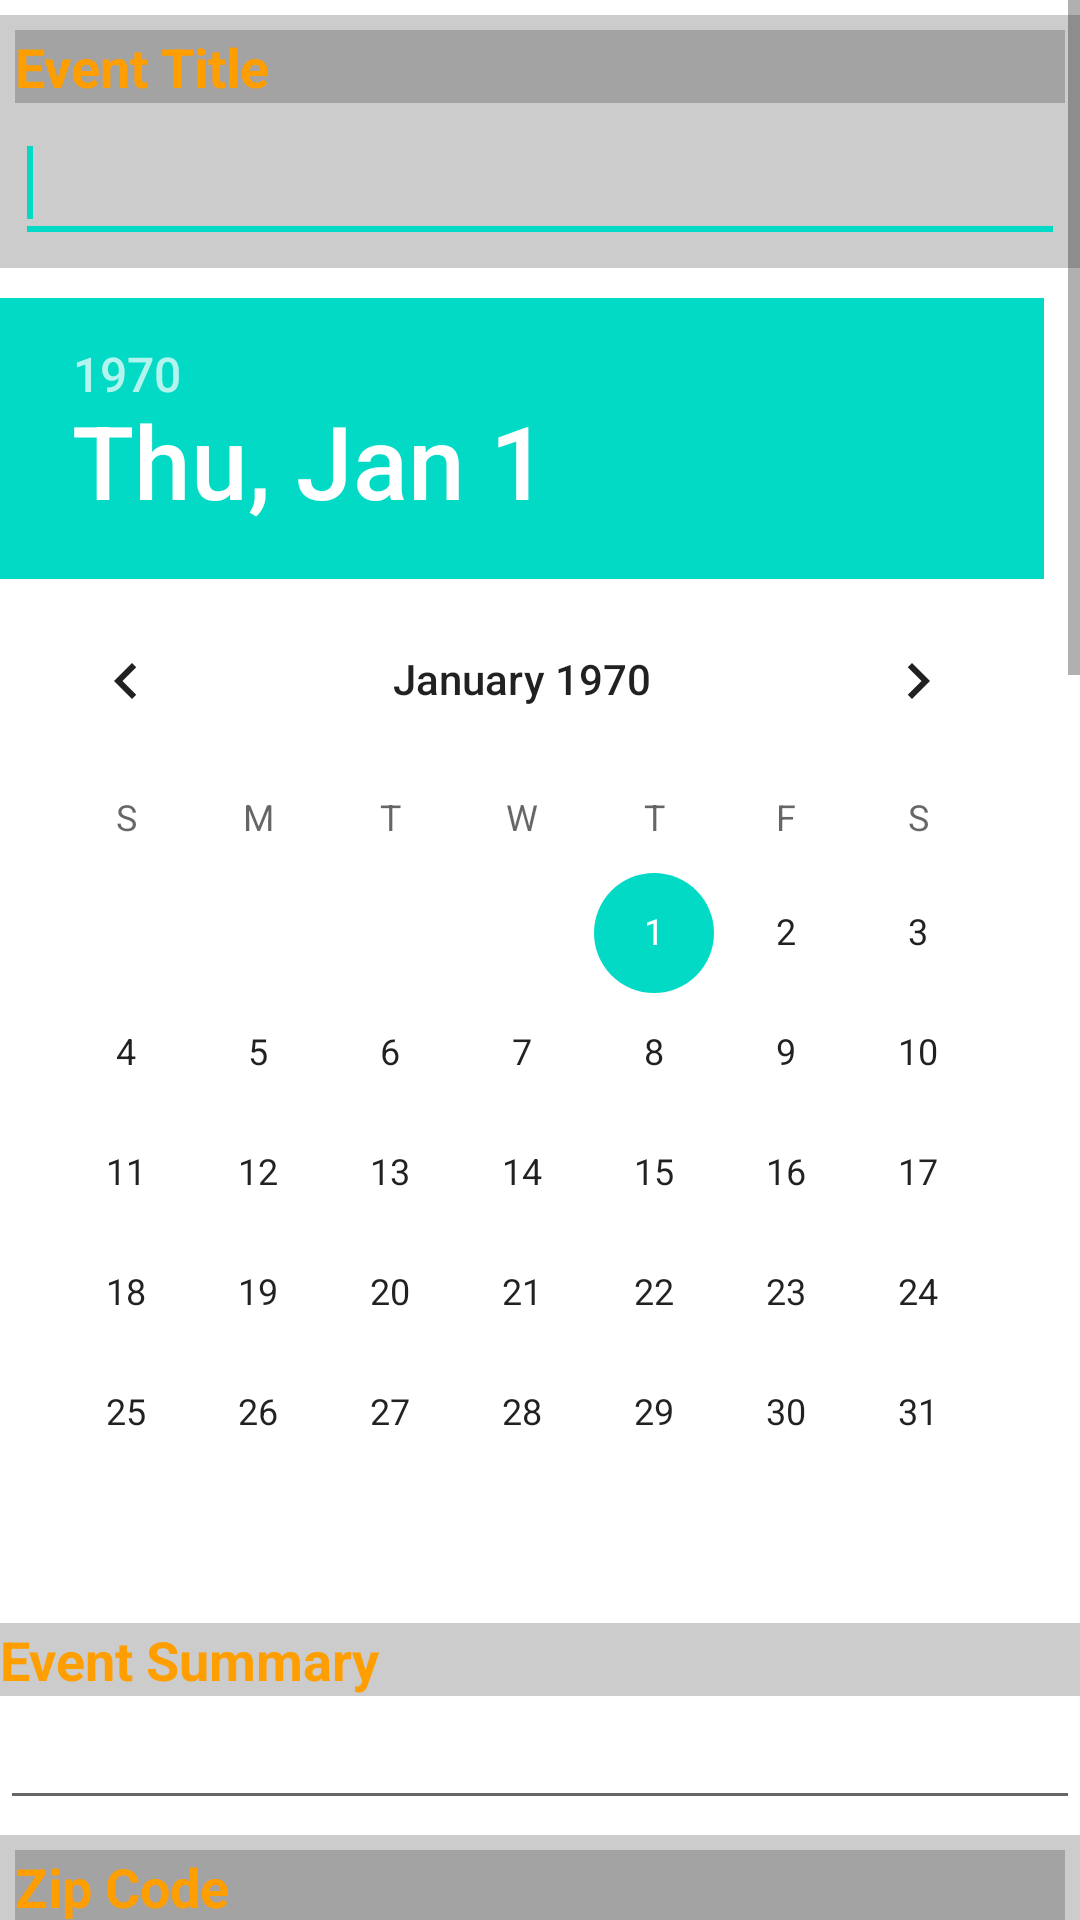

The Android layout XML behind this screen, and the referenced resources:
<!-- AndroidManifest.xml: application theme AppTheme -->
<!-- res/layout/activity_subform.xml -->
<?xml version="1.0" encoding="utf-8"?>

<LinearLayout xmlns:android="http://schemas.android.com/apk/res/android"
    android:layout_width="match_parent"
    android:layout_height="match_parent"
    android:background="@android:color/transparent"
    android:orientation="vertical" >

    <ScrollView
        android:id="@+id/scrollView1"
        android:layout_width="match_parent"
        android:layout_height="wrap_content" >

        <LinearLayout
            android:layout_width="match_parent"
            android:layout_height="wrap_content"
            android:orientation="vertical" >

            <LinearLayout
                android:layout_width="fill_parent"
                android:layout_height="wrap_content"
                android:layout_marginTop="5dip"
                android:background="#33000000"
                android:orientation="vertical"
                android:padding="5dip" >

                <TextView
                    android:id="@+id/textView1"
                    android:layout_width="match_parent"
                    android:layout_height="wrap_content"
                    android:background="#33000000"
                    android:text="Event Title"
                    android:textColor="#ff9e00"
        			android:textSize="18sp"
            android:textStyle="bold" />

                <EditText
                    android:id="@+id/titleText"
                    android:layout_width="match_parent"
                    android:layout_height="wrap_content"
                    android:ems="10"
                    android:minHeight="50dp" />
            </LinearLayout>

            <DatePicker
                android:id="@+id/datePicker1"
                android:layout_width="fill_parent"
                android:layout_height="wrap_content"
                android:layout_marginTop="10dip"
                android:calendarViewShown="false" />

            <requestFocus />

            <TextView
                android:id="@+id/summaryText"
                android:layout_width="match_parent"
                android:layout_height="wrap_content"
                android:layout_marginTop="10dip"
                android:background="#33000000"
                android:text="Event Summary"
                android:textColor="#ff9e00"
        		android:textSize="18sp"
            android:textStyle="bold" />
            

            <EditText
                android:id="@+id/detailText"
                android:layout_width="match_parent"
                android:layout_height="wrap_content"
                android:ems="10"
                android:inputType="textMultiLine" />

            <LinearLayout
                android:layout_width="fill_parent"
                android:layout_height="wrap_content"
                android:layout_marginTop="5dip"
                android:background="#33000000"
                android:orientation="vertical"
                android:padding="5dip" >

                <TextView
                    android:id="@+id/textView1"
                    android:layout_width="match_parent"
                    android:layout_height="wrap_content"
                    android:background="#33000000"
                    android:text="Zip Code"
                    android:textColor="#ff9e00"
        			android:textSize="18sp"
            android:textStyle="bold" />

                <LinearLayout
                    android:layout_width="match_parent"
                    android:layout_height="wrap_content"
                    android:orientation="horizontal" >

                    <EditText
                        android:id="@+id/zipText"
                        android:layout_width="wrap_content"
                        android:layout_height="wrap_content"
                        android:ems="10"
                        android:inputType="number" />

                    <Spinner
                        android:id="@+id/spinnerState"
                        android:layout_width="match_parent"
                        android:layout_height="wrap_content"
                        android:entries="@array/states" />
                </LinearLayout>

                <TextView
                    android:id="@+id/textView4"
                    android:layout_width="match_parent"
                    android:layout_height="wrap_content"
                    android:layout_marginTop="10dip"
                    android:background="#33000000"
                    android:text="Address"
                    android:textColor="#ff9e00"
        			android:textSize="18sp"
            android:textStyle="bold" />
                

                <EditText
                    android:id="@+id/addressText"
                    android:layout_width="match_parent"
                    android:layout_height="wrap_content"
                    android:background="#33000000"
                    android:inputType="textPostalAddress"
                    android:minHeight="50dp" >
                </EditText>
            </LinearLayout>

            <LinearLayout
                android:layout_width="fill_parent"
                android:layout_height="wrap_content"
                android:layout_marginTop="5dip"
                android:background="#33000000"
                android:orientation="vertical"
                android:padding="5dip" >

                <TextView
                    android:id="@+id/textView2"
                    android:layout_width="match_parent"
                    android:layout_height="wrap_content"
                    android:layout_marginTop="10dip"
                    android:background="#33000000"
                    android:text="Start Time"
                    android:textColor="#ff9e00"
        			android:textSize="18sp"
            android:textStyle="bold"/>

                <TimePicker
                    android:id="@+id/timeStart"
                    android:layout_width="match_parent"
                    android:layout_height="wrap_content" />
            </LinearLayout>

            <LinearLayout
                android:layout_width="fill_parent"
                android:layout_height="wrap_content"
                android:layout_marginTop="5dip"
                android:background="#33000000"
                android:orientation="vertical"
                android:padding="5dip" >

                <TextView
                    android:id="@+id/textView3"
                    android:layout_width="match_parent"
                    android:layout_height="wrap_content"
                    android:layout_marginTop="10dip"
                    android:background="#33000000"
                    android:text="End Time"
                    android:textColor="#ff9e00"
        			android:textSize="18sp"
            android:textStyle="bold" />

                <TimePicker
                    android:id="@+id/timeStop"
                    android:layout_width="match_parent"
                    android:layout_height="wrap_content" />
            </LinearLayout>

            <TextView
                android:id="@+id/textView5"
                android:layout_width="match_parent"
                android:layout_height="wrap_content"
                android:layout_marginTop="10dip"
                android:background="#33000000"
                android:text="Type"
                android:textColor="#ff9e00"
                android:textSize="18sp"
                android:textStyle="bold" />
			<Spinner
                android:id="@+id/spinner1"
                android:layout_width="match_parent"
                android:layout_height="wrap_content"
                android:entries="@array/event_types" />

            <CheckBox
                android:id="@+id/AlcoholBox"
                android:layout_width="wrap_content"
                android:layout_height="wrap_content"
                android:layout_marginTop="10dip"
                android:text="Alcohol" />

            <Button
                android:id="@+id/submitButton"
                android:layout_width="match_parent"
                android:layout_height="wrap_content"
                android:layout_marginTop="10dip"
                android:text="Submit" />
        </LinearLayout>
    </ScrollView>

</LinearLayout>
<!-- resources referenced by this layout -->
<resources>
  <string-array name="event_types">
          <item>Party</item>
          <item>Philanthropy</item>
          <item>Discussion</item>
          <item>Seminar</item>
          <item>Workshop</item>
          <item>Sweet Sixteen</item>    
      </string-array>
</resources>
